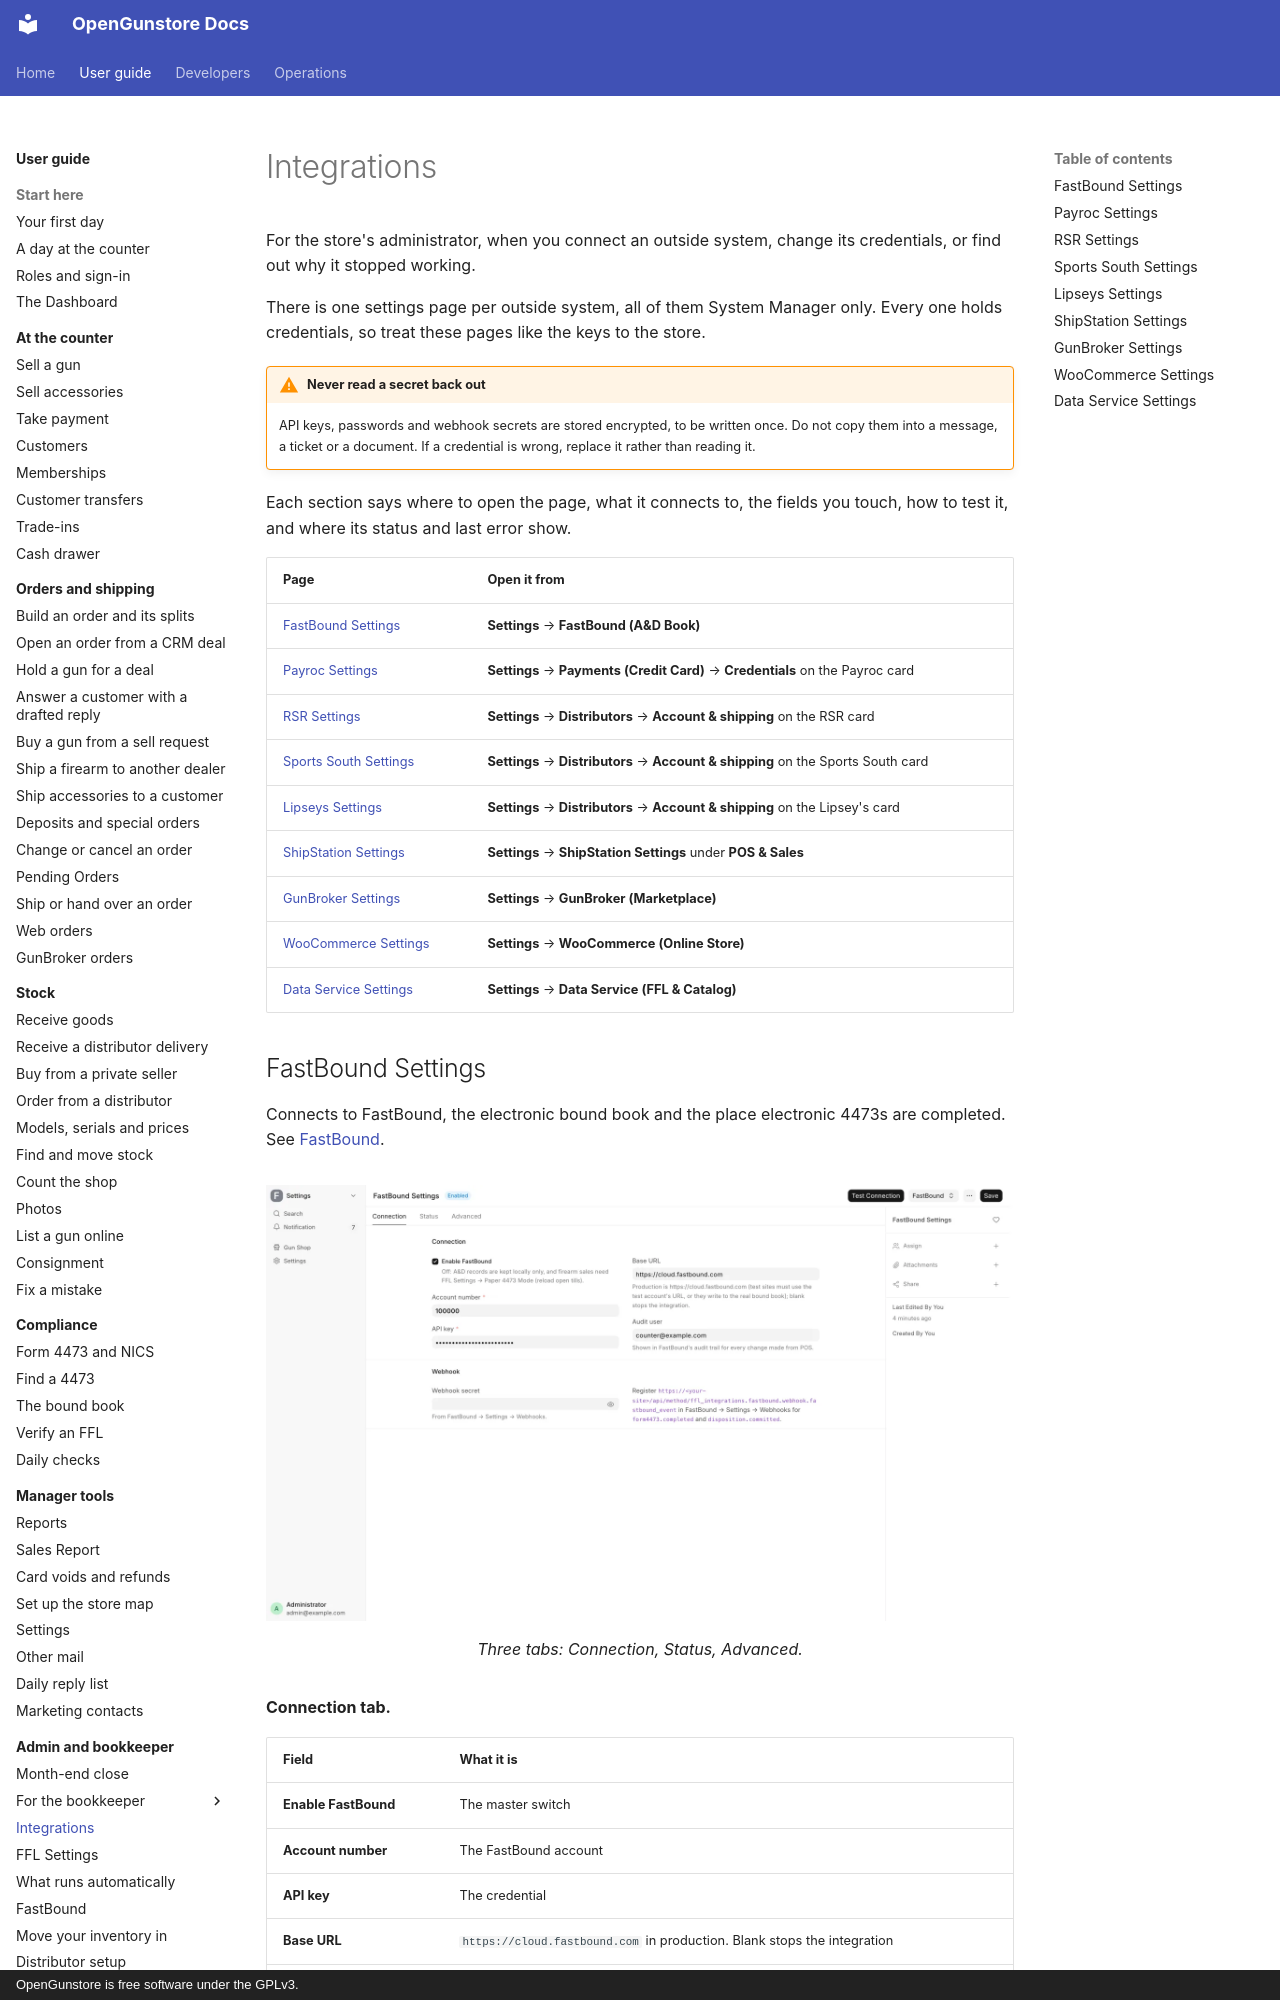

repository: Old-Steel-Arsenal/opengunstore · page: guide/admin/integrations/index.html · generator: mkdocs · copyright: OpenGunstore is free software under the GPLv3.

# Integrations

For the store's administrator, when you connect an outside system, change its credentials, or find out why it stopped working.

There is one settings page per outside system, all of them System Manager only. Every one holds credentials, so treat these pages like the keys to the store.

!!! warning "Never read a secret back out"
    API keys, passwords and webhook secrets are stored encrypted, to be written once. Do not copy them into a message, a ticket or a document. If a credential is wrong, replace it rather than reading it.

Each section says where to open the page, what it connects to, the fields you touch, how to test it, and where its status and last error show.

| Page | Open it from |
|---|---|
| [FastBound Settings](#fastbound-settings) | **Settings** → **FastBound (A&D Book)** |
| [Payroc Settings](#payroc-settings) | **Settings** → **Payments (Credit Card)** → **Credentials** on the Payroc card |
| [RSR Settings](#rsr-settings) | **Settings** → **Distributors** → **Account & shipping** on the RSR card |
| [Sports South Settings](#sports-south-settings) | **Settings** → **Distributors** → **Account & shipping** on the Sports South card |
| [Lipseys Settings](#lipseys-settings) | **Settings** → **Distributors** → **Account & shipping** on the Lipsey's card |
| [ShipStation Settings](#shipstation-settings) | **Settings** → **ShipStation Settings** under **POS & Sales** |
| [GunBroker Settings](#gunbroker-settings) | **Settings** → **GunBroker (Marketplace)** |
| [WooCommerce Settings](#woocommerce-settings) | **Settings** → **WooCommerce (Online Store)** |
| [Data Service Settings](#data-service-settings) | **Settings** → **Data Service (FFL & Catalog)** |
